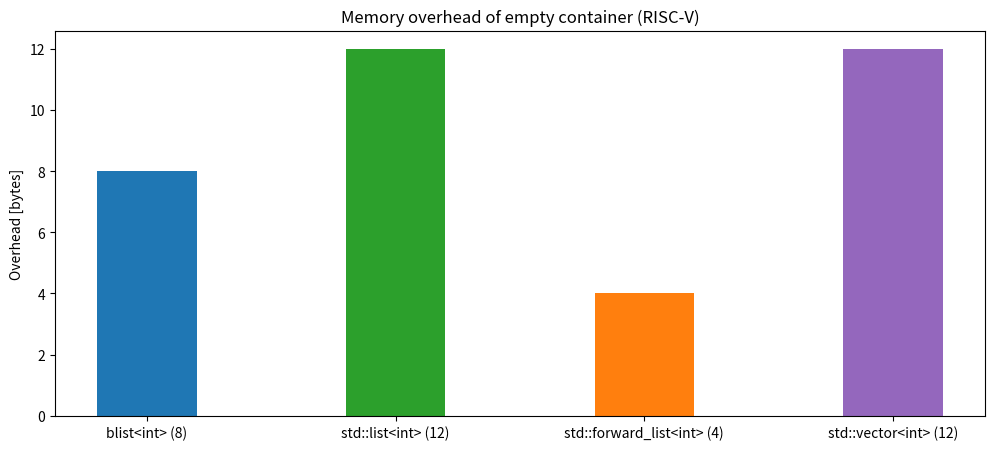

The matplotlib source for this figure: (Note: this script raises an exception after producing the figure.)
import numpy as np
import matplotlib.pyplot as plt

blist_overhead = 8
std_list_overhead = 12
std_forward_list_overhead = 4
std_vector_overhead = 12

data = {
    'blist<int> ({})'.format(blist_overhead): blist_overhead,
    'std::list<int> ({})'.format(std_list_overhead): std_list_overhead,
    'std::forward_list<int> ({})'.format(std_forward_list_overhead): std_forward_list_overhead,
    'std::vector<int> ({})'.format(std_vector_overhead): std_vector_overhead,
}
list_likes = list(data.keys())
performance = list(data.values())
fig = plt.figure(figsize = (12, 5))
plt.bar(list_likes, performance, color = ['C0', 'C2', 'C1', 'C4'], width = 0.4)
plt.ylabel("Overhead [bytes]")
plt.title("Memory overhead of empty container (RISC-V)")
plt.savefig("plots/zero_size_overheads_2_plot.svg")
